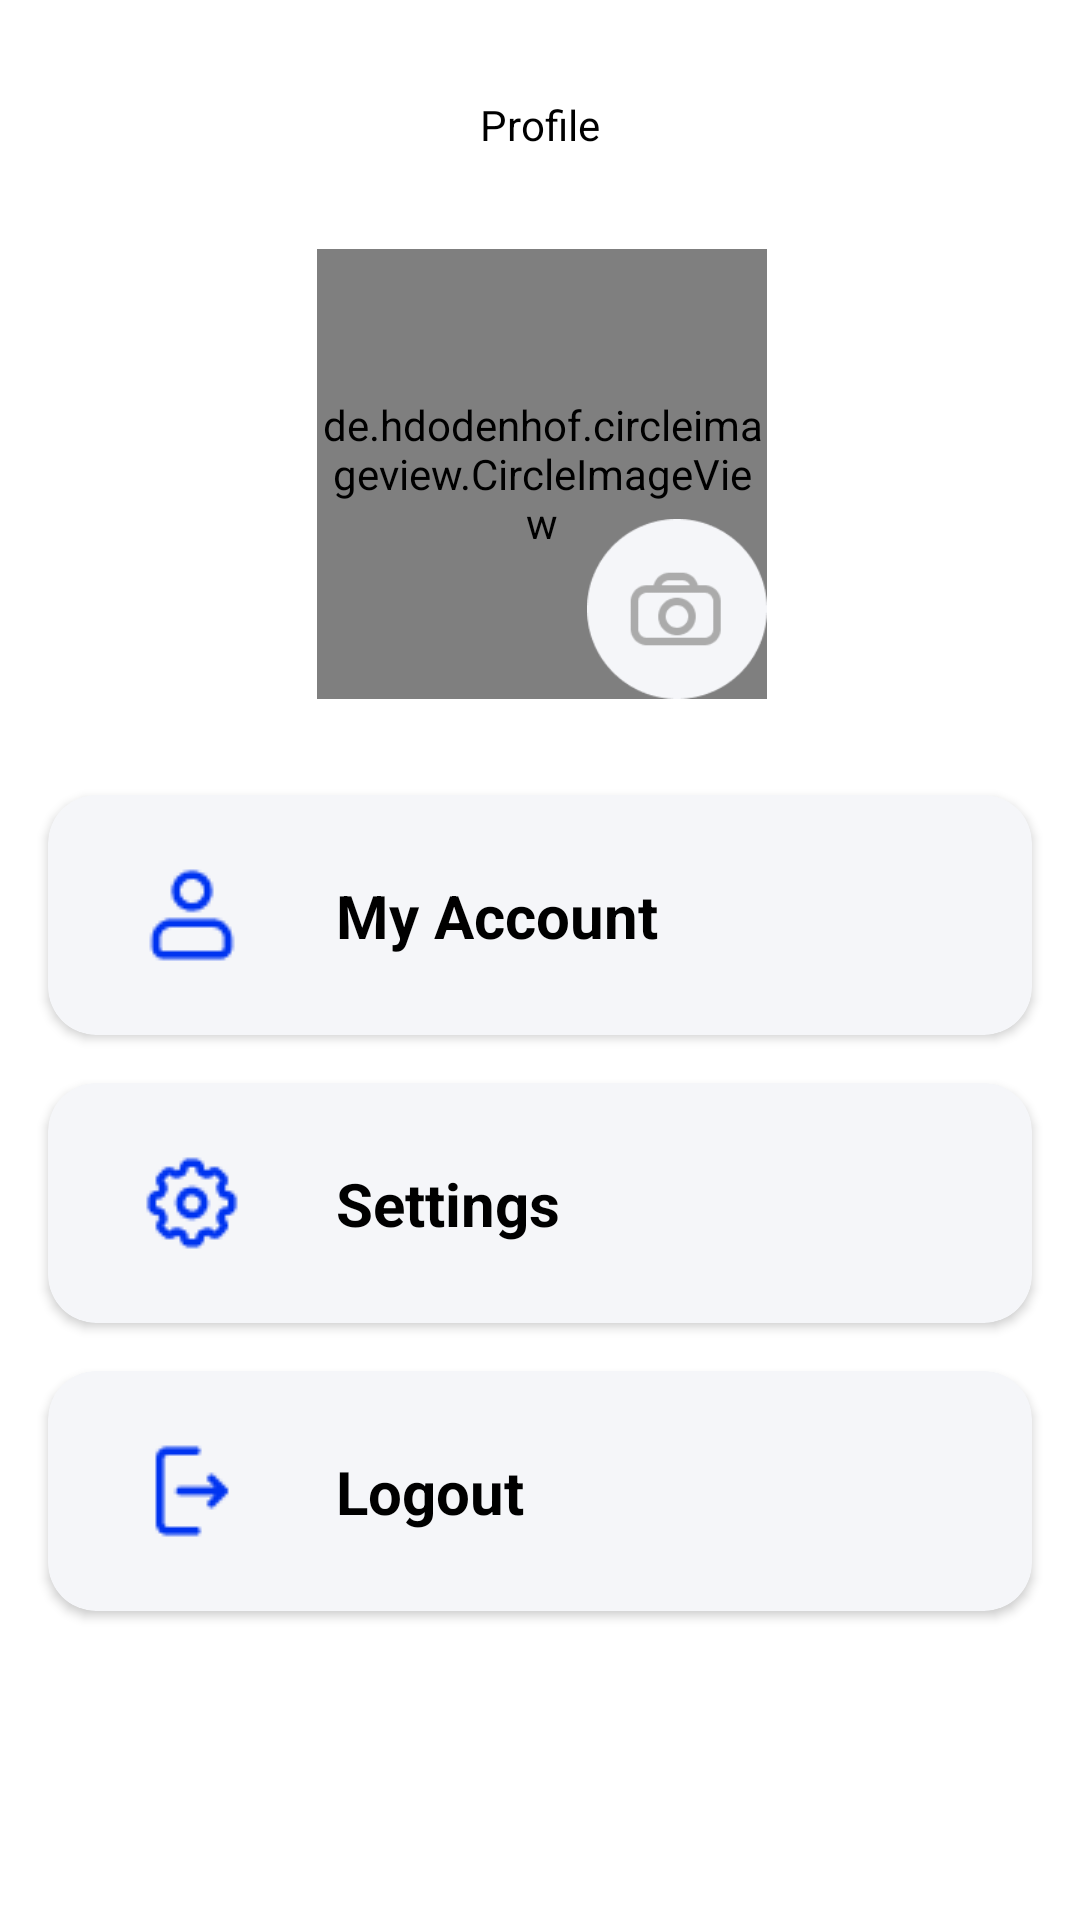

Here is an Android app screen rendered from its layout file. Give the layout XML and the strings, colors and styles it references.
<!-- AndroidManifest.xml: application theme Theme.BarterinApps -->
<!-- res/layout/fragment_profile.xml -->
<?xml version="1.0" encoding="utf-8"?>
<ScrollView xmlns:android="http://schemas.android.com/apk/res/android"
    xmlns:app="http://schemas.android.com/apk/res-auto"
    xmlns:tools="http://schemas.android.com/tools"
    android:layout_width="match_parent"
    android:layout_height="match_parent"
    tools:context=".ui.bottomnavigation.ui.profile.ProfileFragment">

    <androidx.constraintlayout.widget.ConstraintLayout
        android:layout_width="match_parent"
        android:layout_height="wrap_content"
        tools:context=".ui.bottomnavigation.ui.profile.ProfileFragment">


        <ImageView
            android:id="@+id/imageView4"
            android:layout_width="wrap_content"
            android:layout_height="wrap_content"
            android:layout_marginStart="32dp"
            android:layout_marginTop="32dp"
            app:layout_constraintStart_toStartOf="parent"
            app:layout_constraintTop_toTopOf="parent"
            app:srcCompat="@drawable/ic_baseline_arrow_back_24" />

        <TextView
            android:id="@+id/textView3"
            android:layout_width="wrap_content"
            android:layout_height="wrap_content"
            android:layout_marginTop="32dp"
            android:text="@string/title_profile"
            app:layout_constraintEnd_toEndOf="parent"
            app:layout_constraintStart_toStartOf="parent"
            app:layout_constraintTop_toTopOf="parent" />


        <de.hdodenhof.circleimageview.CircleImageView
            android:id="@+id/img_profile"
            android:layout_width="150dp"
            android:layout_height="150dp"
            android:layout_marginStart="1dp"
            android:layout_marginTop="32dp"
            app:layout_constraintEnd_toEndOf="parent"
            app:layout_constraintStart_toStartOf="parent"
            app:layout_constraintTop_toBottomOf="@+id/textView3"
            tools:src="@tools:sample/avatars" />

        <ImageView
            android:id="@+id/imageView13"
            android:layout_width="60dp"
            android:layout_height="60dp"
            android:src="@drawable/ic_change_image"
            app:layout_constraintBottom_toBottomOf="@+id/img_profile"
            app:layout_constraintEnd_toEndOf="@+id/img_profile" />

        <androidx.cardview.widget.CardView
            android:id="@+id/cardview_myaccount"
            android:layout_width="0dp"
            android:layout_height="80dp"
            android:layout_marginStart="16dp"
            android:layout_marginTop="32dp"
            android:layout_marginEnd="16dp"
            android:backgroundTint="#F5F6F9"
            app:cardCornerRadius="16dp"
            app:layout_constraintEnd_toEndOf="parent"
            app:layout_constraintStart_toStartOf="parent"
            app:layout_constraintTop_toBottomOf="@+id/img_profile">

            <androidx.constraintlayout.widget.ConstraintLayout
                android:layout_width="match_parent"
                android:layout_height="match_parent">

                <ImageView
                    android:id="@+id/imageView_account"
                    android:layout_width="wrap_content"
                    android:layout_height="wrap_content"
                    android:layout_marginStart="32dp"
                    android:src="@drawable/ic_profile"
                    app:layout_constraintBottom_toBottomOf="parent"
                    app:layout_constraintStart_toStartOf="parent"
                    app:layout_constraintTop_toTopOf="parent" />

                <TextView
                    android:id="@+id/text_myaccount"
                    android:layout_width="0dp"
                    android:layout_height="wrap_content"
                    android:layout_marginStart="32dp"
                    android:layout_marginEnd="16dp"
                    android:text="@string/text_my_account"
                    android:textSize="20sp"
                    android:textStyle="bold"
                    app:layout_constraintBottom_toBottomOf="parent"
                    app:layout_constraintEnd_toStartOf="@+id/arrow1"
                    app:layout_constraintStart_toEndOf="@+id/imageView_account"
                    app:layout_constraintTop_toTopOf="parent" />

                <ImageView
                    android:id="@+id/arrow1"
                    android:layout_width="wrap_content"
                    android:layout_height="wrap_content"
                    android:layout_marginEnd="32dp"
                    android:src="@drawable/ic_baseline_keyboard_arrow_right_24"
                    app:layout_constraintBottom_toBottomOf="parent"
                    app:layout_constraintEnd_toEndOf="parent"
                    app:layout_constraintTop_toTopOf="parent" />
            </androidx.constraintlayout.widget.ConstraintLayout>

        </androidx.cardview.widget.CardView>

        <androidx.cardview.widget.CardView
            android:id="@+id/cardview_settings"
            android:layout_width="0dp"
            android:layout_height="80dp"
            android:layout_marginStart="16dp"
            android:layout_marginTop="16dp"
            android:layout_marginEnd="16dp"
            android:backgroundTint="#F5F6F9"
            app:cardCornerRadius="16dp"
            app:layout_constraintEnd_toEndOf="parent"
            app:layout_constraintStart_toStartOf="parent"
            app:layout_constraintTop_toBottomOf="@+id/cardview_myaccount">

            <androidx.constraintlayout.widget.ConstraintLayout
                android:layout_width="378dp"
                android:layout_height="match_parent">


                <TextView
                    android:id="@+id/textView2"
                    android:layout_width="0dp"
                    android:layout_height="wrap_content"
                    android:layout_marginStart="32dp"
                    android:layout_marginEnd="16dp"
                    android:text="@string/text_settings"
                    android:textSize="20sp"
                    android:textStyle="bold"
                    app:layout_constraintBottom_toBottomOf="parent"
                    app:layout_constraintEnd_toStartOf="@+id/imageView19"
                    app:layout_constraintStart_toEndOf="@+id/imageView21"
                    app:layout_constraintTop_toTopOf="parent" />

                <ImageView
                    android:id="@+id/imageView19"
                    android:layout_width="wrap_content"
                    android:layout_height="wrap_content"
                    android:layout_marginEnd="32dp"
                    android:src="@drawable/ic_baseline_keyboard_arrow_right_24"
                    app:layout_constraintBottom_toBottomOf="parent"
                    app:layout_constraintEnd_toEndOf="parent"
                    app:layout_constraintTop_toTopOf="parent" />

                <ImageView
                    android:id="@+id/imageView21"
                    android:layout_width="wrap_content"
                    android:layout_height="wrap_content"
                    android:layout_marginStart="32dp"
                    android:src="@drawable/ic_settings"
                    app:layout_constraintBottom_toBottomOf="parent"
                    app:layout_constraintStart_toStartOf="parent"
                    app:layout_constraintTop_toTopOf="parent" />

            </androidx.constraintlayout.widget.ConstraintLayout>

        </androidx.cardview.widget.CardView>


        <androidx.cardview.widget.CardView
            android:id="@+id/cardview_logout"
            android:layout_width="0dp"
            android:layout_height="80dp"
            android:layout_marginStart="16dp"
            android:layout_marginTop="16dp"
            android:layout_marginEnd="16dp"
            android:layout_marginBottom="100dp"
            android:backgroundTint="#F5F6F9"
            app:cardCornerRadius="16dp"
            app:layout_constraintBottom_toBottomOf="parent"
            app:layout_constraintEnd_toEndOf="parent"
            app:layout_constraintStart_toStartOf="parent"
            app:layout_constraintTop_toBottomOf="@+id/cardview_settings">

            <androidx.constraintlayout.widget.ConstraintLayout
                android:layout_width="378dp"
                android:layout_height="match_parent">


                <TextView
                    android:id="@+id/textview_logout"
                    android:layout_width="0dp"
                    android:layout_height="wrap_content"
                    android:layout_marginStart="32dp"
                    android:layout_marginEnd="16dp"
                    android:text="@string/text_logout"
                    android:textSize="20sp"
                    android:textStyle="bold"
                    app:layout_constraintBottom_toBottomOf="parent"
                    app:layout_constraintEnd_toStartOf="@+id/arrow4"
                    app:layout_constraintStart_toEndOf="@+id/imageView23"
                    app:layout_constraintTop_toTopOf="parent" />

                <ImageView
                    android:id="@+id/arrow4"
                    android:layout_width="wrap_content"
                    android:layout_height="wrap_content"
                    android:layout_marginEnd="32dp"
                    android:src="@drawable/ic_baseline_keyboard_arrow_right_24"
                    app:layout_constraintBottom_toBottomOf="parent"
                    app:layout_constraintEnd_toEndOf="parent"
                    app:layout_constraintTop_toTopOf="parent" />

                <ImageView
                    android:id="@+id/imageView23"
                    android:layout_width="wrap_content"
                    android:layout_height="wrap_content"
                    android:layout_marginStart="32dp"
                    android:src="@drawable/ic_logout"
                    app:layout_constraintBottom_toBottomOf="parent"
                    app:layout_constraintStart_toStartOf="parent"
                    app:layout_constraintTop_toTopOf="parent" />

            </androidx.constraintlayout.widget.ConstraintLayout>

        </androidx.cardview.widget.CardView>

        <ProgressBar
            android:id="@+id/progressBar9"
            style="?android:attr/progressBarStyle"
            android:layout_width="wrap_content"
            android:layout_height="wrap_content"
            android:visibility="gone"
            app:layout_constraintBottom_toBottomOf="parent"
            app:layout_constraintEnd_toEndOf="parent"
            app:layout_constraintStart_toStartOf="parent"
            app:layout_constraintTop_toTopOf="parent" />
    </androidx.constraintlayout.widget.ConstraintLayout>
</ScrollView>
<!-- resources referenced by this layout -->
<resources>
  <!-- drawable ic_change_image: png bitmap (drawable, 2683 bytes) -->
  <!-- drawable ic_logout: png bitmap (drawable, 304 bytes) -->
  <!-- drawable ic_profile: png bitmap (drawable, 438 bytes) -->
  <!-- drawable ic_settings: png bitmap (drawable, 614 bytes) -->
  <string name="text_logout">Logout</string>
  <string name="text_my_account">My Account</string>
  <string name="text_settings">Settings</string>
  <string name="title_profile">Profile</string>
  <style name="Theme.BarterinApps" parent="Theme.MaterialComponents.DayNight.DarkActionBar">
          
          <item name="colorPrimary">@color/blue_700</item>
          <item name="colorPrimaryVariant">@color/blue_700</item>
          <item name="colorOnPrimary">@color/white</item>
          
          <item name="colorSecondary">@color/teal_200</item>
          <item name="colorSecondaryVariant">@color/teal_700</item>
          <item name="colorOnSecondary">@color/black</item>
          
          <item name="android:statusBarColor" tools:targetApi="l">?attr/colorPrimaryVariant</item>
          
  
          <item name="android:textColor">@color/black</item>
  
      </style>
  <color name="blue_700">#0034f0</color>
  <color name="white">#FFFFFFFF</color>
  <color name="teal_200">#FF03DAC5</color>
  <color name="teal_700">#FF018786</color>
  <color name="black">#FF000000</color>
</resources>
